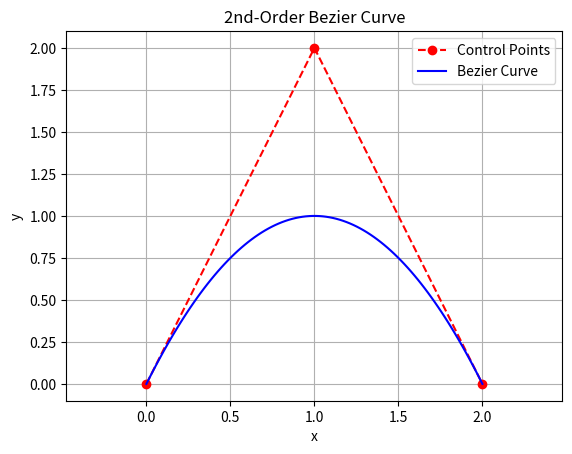
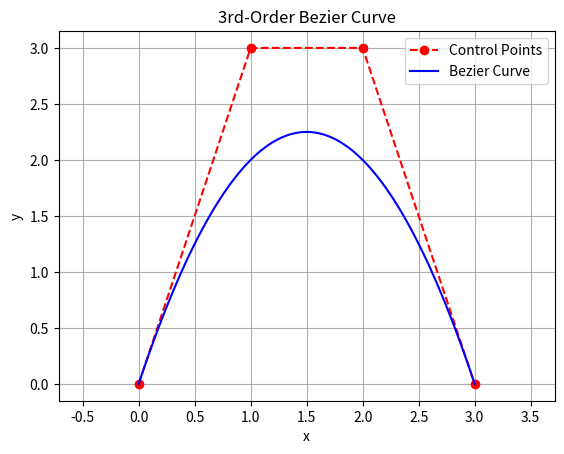
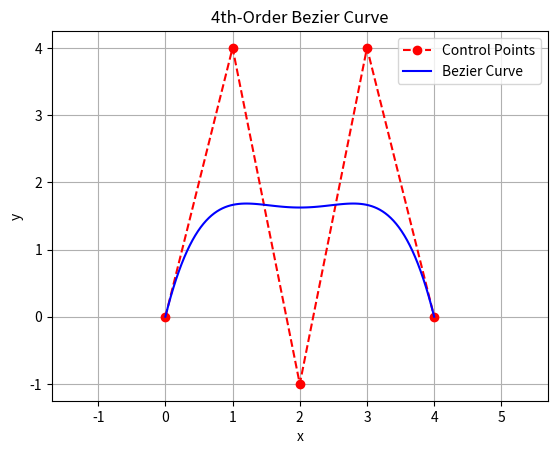

Write Python code to recreate these figures, in order.
import matplotlib.pyplot as plt
import numpy as np
from math import comb

def bezier_curve(control_points, t_vals):
    n = len(control_points) - 1
    curve = np.zeros((len(t_vals), 2))
    for i in range(n + 1):
        binomial = comb(n, i)
        term = np.outer((1 - t_vals)**(n - i) * t_vals**i * binomial, control_points[i])
        curve += term
    return curve

def plot_bezier(control_points, title):
    t_vals = np.linspace(0, 1, 100)
    curve = bezier_curve(control_points, t_vals)

    cp = np.array(control_points)
    plt.plot(cp[:, 0], cp[:, 1], 'ro--', label='Control Points')
    plt.plot(curve[:, 0], curve[:, 1], 'b-', label='Bezier Curve')
    plt.title(title)
    plt.xlabel("x")
    plt.ylabel("y")
    plt.legend()
    plt.grid(True)
    plt.axis('equal')
    plt.show()

# Quadratic (2nd-order)
control_points_2 = [(0, 0), (1, 2), (2, 0)]
plot_bezier(control_points_2, "2nd-Order Bezier Curve")

# Cubic (3rd-order)
control_points_3 = [(0, 0), (1, 3), (2, 3), (3, 0)]
plot_bezier(control_points_3, "3rd-Order Bezier Curve")

# Quartic (4th-order)
control_points_4 = [(0, 0), (1, 4), (2, -1), (3, 4), (4, 0)]
plot_bezier(control_points_4, "4th-Order Bezier Curve")
